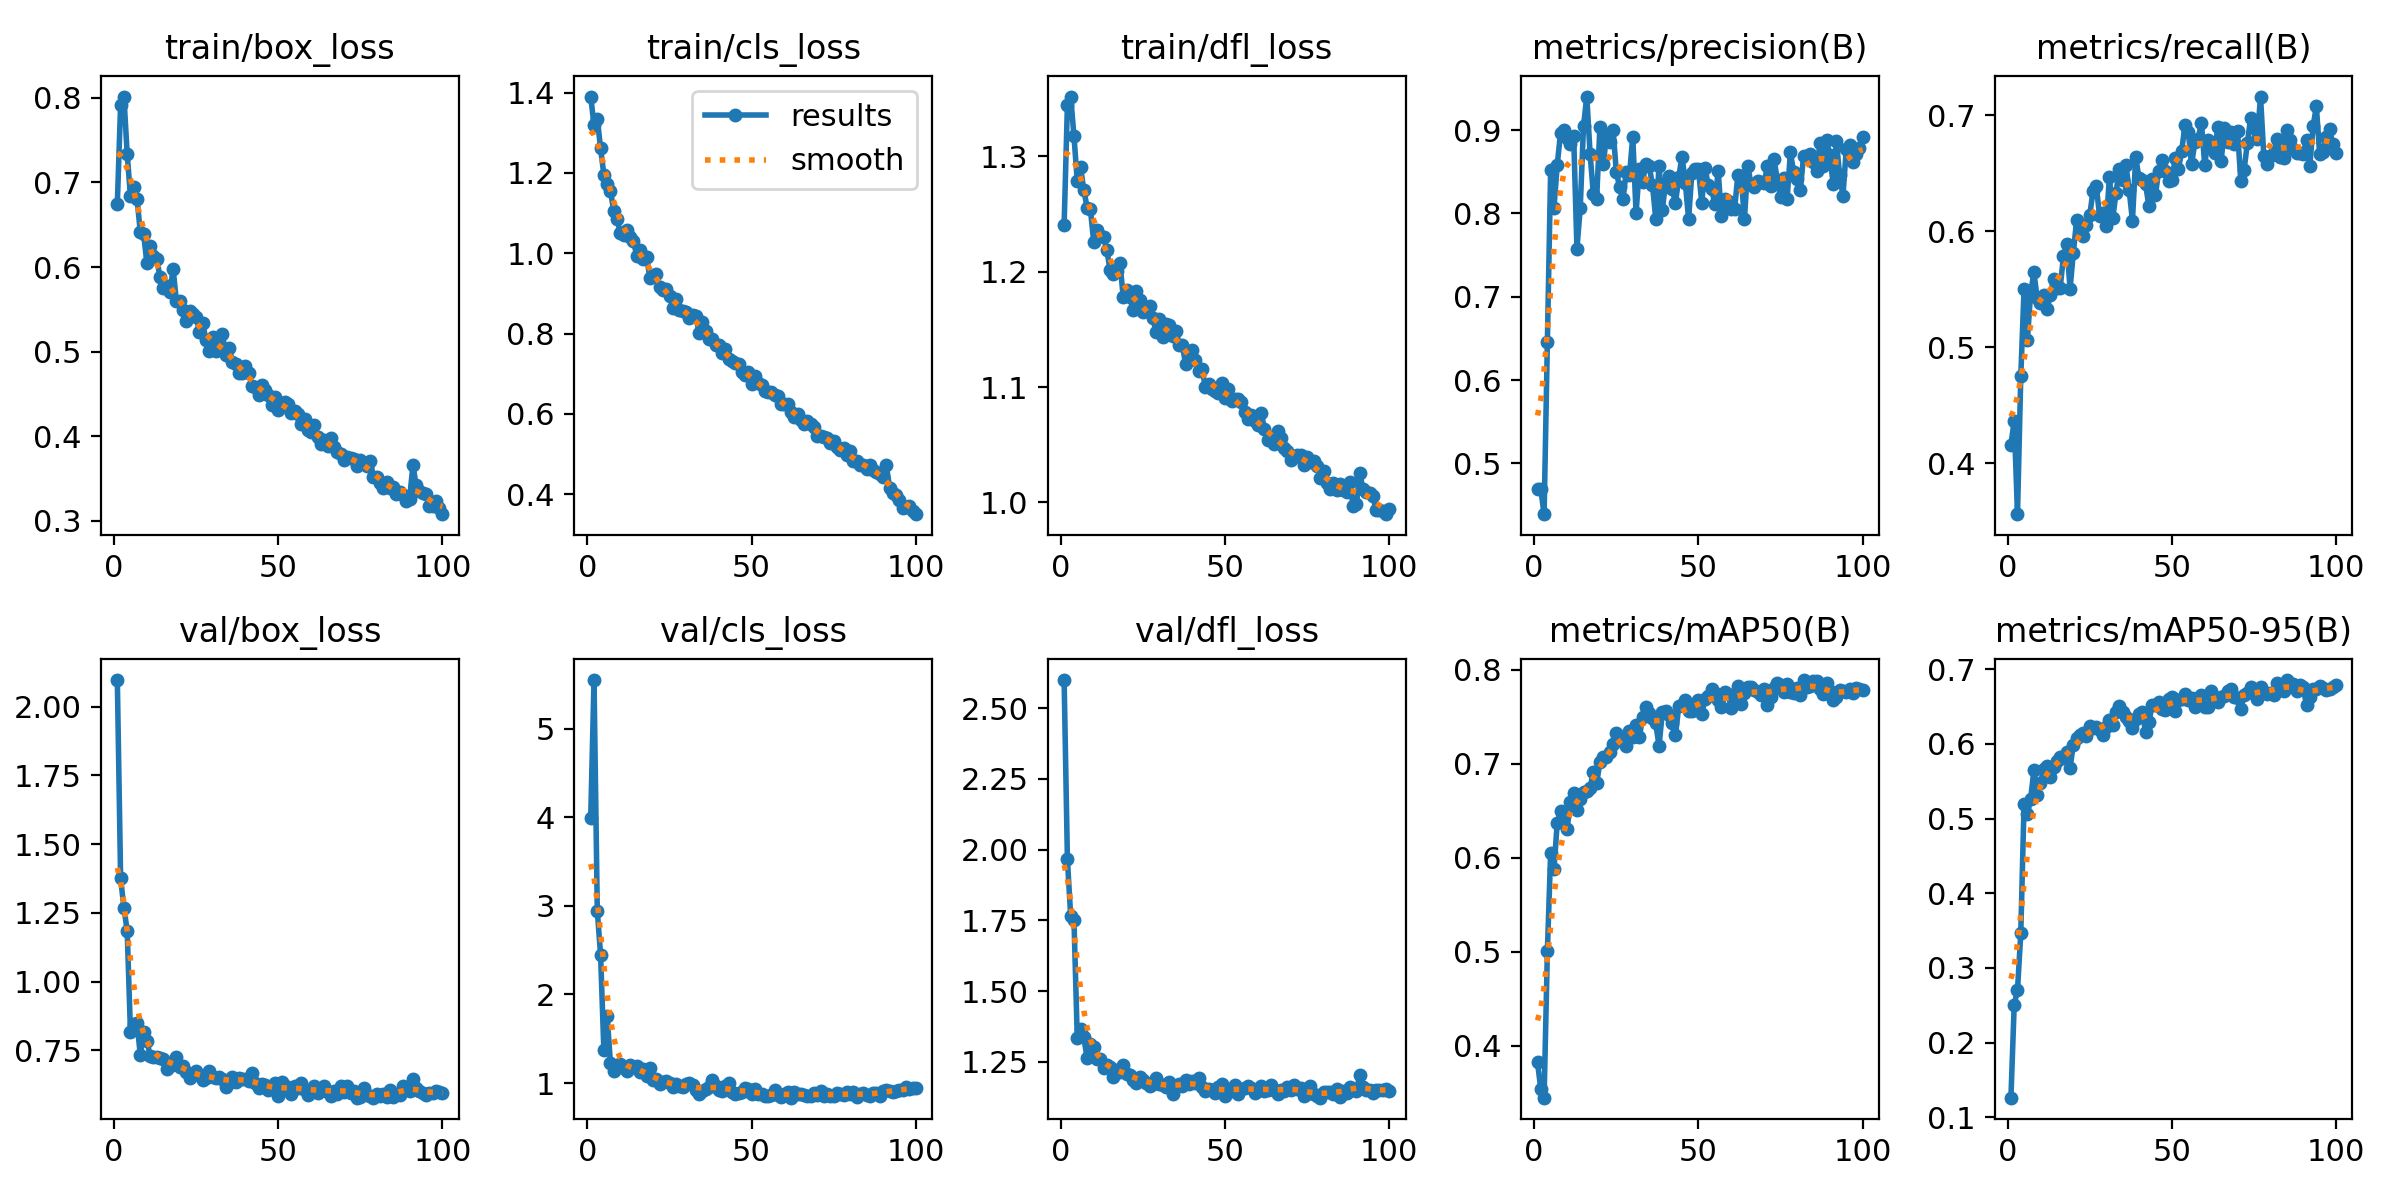

The data file committed next to this chart (first rows):
epoch, time, train/box_loss, train/cls_loss, train/dfl_loss, metrics/precision(B), metrics/recall(B), metrics/mAP50(B), metrics/mAP50-95(B), val/box_loss, val/cls_loss, val/dfl_loss, lr/pg0, lr/pg1, lr/pg2
1, 62.46, 0.675, 1.39, 1.241, 0.4691, 0.416, 0.3822, 0.1264, 2.097, 3.995, 2.599, 0.0005513, 0.0005513, 0.0005513
2, 125.7, 0.7914, 1.319, 1.345, 0.4688, 0.4369, 0.3535, 0.2508, 1.376, 5.547, 1.965, 0.001096, 0.001096, 0.001096
3, 190.3, 0.8014, 1.335, 1.352, 0.439, 0.3564, 0.3447, 0.2705, 1.269, 2.942, 1.765, 0.00163, 0.00163, 0.00163
4, 252.2, 0.7338, 1.261, 1.317, 0.6457, 0.475, 0.5004, 0.3462, 1.185, 2.447, 1.751, 0.001617, 0.001617, 0.001617
5, 313.5, 0.6837, 1.196, 1.279, 0.8526, 0.5504, 0.6056, 0.5194, 0.8161, 1.374, 1.335, 0.001601, 0.001601, 0.001601
6, 375.6, 0.6945, 1.172, 1.291, 0.8063, 0.506, 0.5876, 0.5055, 0.8467, 1.762, 1.368, 0.001584, 0.001584, 0.001584
7, 436.1, 0.6804, 1.155, 1.271, 0.8581, 0.5467, 0.6374, 0.5261, 0.848, 1.224, 1.337, 0.001568, 0.001568, 0.001568
8, 498.4, 0.6414, 1.106, 1.256, 0.8962, 0.5645, 0.6497, 0.5648, 0.7334, 1.136, 1.263, 0.001551, 0.001551, 0.001551
9, 560.9, 0.6396, 1.085, 1.254, 0.9, 0.5422, 0.6442, 0.5319, 0.8178, 1.2, 1.314, 0.001535, 0.001535, 0.001535
10, 623, 0.6046, 1.051, 1.226, 0.8903, 0.5384, 0.6308, 0.5478, 0.7859, 1.22, 1.303, 0.001518, 0.001518, 0.001518
11, 685.7, 0.6248, 1.046, 1.236, 0.8838, 0.545, 0.6594, 0.5656, 0.7301, 1.173, 1.26, 0.001502, 0.001502, 0.001502
12, 747.8, 0.6134, 1.058, 1.231, 0.8929, 0.5329, 0.6691, 0.5707, 0.7248, 1.137, 1.26, 0.001485, 0.001485, 0.001485
13, 809.8, 0.61, 1.041, 1.23, 0.7578, 0.5453, 0.6505, 0.5558, 0.7258, 1.206, 1.23, 0.001469, 0.001469, 0.001469
14, 872, 0.5879, 1.031, 1.219, 0.8064, 0.5592, 0.6622, 0.5692, 0.7237, 1.185, 1.239, 0.001452, 0.001452, 0.001452
15, 933.3, 0.5749, 0.9941, 1.202, 0.9048, 0.5511, 0.6703, 0.5773, 0.7198, 1.193, 1.231, 0.001436, 0.001436, 0.001436
16, 994.9, 0.578, 1.007, 1.198, 0.9402, 0.5514, 0.671, 0.5821, 0.6842, 1.125, 1.198, 0.001419, 0.001419, 0.001419
17, 1058, 0.571, 0.9868, 1.2, 0.8718, 0.5785, 0.6745, 0.5808, 0.6922, 1.16, 1.221, 0.001403, 0.001403, 0.001403
18, 1124, 0.5974, 0.9918, 1.208, 0.8231, 0.5889, 0.6915, 0.5891, 0.7097, 1.085, 1.215, 0.001386, 0.001386, 0.001386
19, 1192, 0.5594, 0.9395, 1.178, 0.8175, 0.5505, 0.6792, 0.5675, 0.7277, 1.167, 1.24, 0.00137, 0.00137, 0.00137
20, 1261, 0.5596, 0.9442, 1.184, 0.9037, 0.5811, 0.7019, 0.599, 0.6908, 1.033, 1.206, 0.001353, 0.001353, 0.001353
21, 1329, 0.5494, 0.9475, 1.178, 0.8589, 0.6095, 0.7078, 0.6082, 0.694, 1.042, 1.204, 0.001337, 0.001337, 0.001337
22, 1395, 0.5364, 0.9162, 1.167, 0.8921, 0.6038, 0.7074, 0.6113, 0.6729, 0.9938, 1.188, 0.00132, 0.00132, 0.00132
23, 1459, 0.5485, 0.9081, 1.183, 0.8862, 0.5957, 0.713, 0.6148, 0.6482, 1.008, 1.175, 0.001304, 0.001304, 0.001304
24, 1522, 0.5442, 0.9119, 1.175, 0.9006, 0.6056, 0.7212, 0.6098, 0.6653, 1.026, 1.196, 0.001287, 0.001287, 0.001287
25, 1585, 0.5414, 0.8944, 1.165, 0.8491, 0.614, 0.7331, 0.6237, 0.6757, 1.003, 1.187, 0.001271, 0.001271, 0.001271
26, 1649, 0.5227, 0.8629, 1.166, 0.8317, 0.6344, 0.7259, 0.6213, 0.6599, 0.9569, 1.174, 0.001254, 0.001254, 0.001254
27, 1712, 0.534, 0.886, 1.171, 0.8169, 0.6385, 0.7285, 0.6224, 0.642, 0.9878, 1.166, 0.001238, 0.001238, 0.001238
28, 1778, 0.5133, 0.8578, 1.16, 0.8497, 0.6129, 0.719, 0.618, 0.6506, 0.9727, 1.171, 0.001221, 0.001221, 0.001221
29, 1844, 0.5008, 0.8558, 1.148, 0.8461, 0.616, 0.7346, 0.6113, 0.6743, 0.9577, 1.192, 0.001205, 0.001205, 0.001205
30, 1910, 0.517, 0.855, 1.159, 0.892, 0.6048, 0.7282, 0.6222, 0.6518, 0.9899, 1.171, 0.001188, 0.001188, 0.001188
31, 1977, 0.501, 0.8397, 1.143, 0.8005, 0.6471, 0.7419, 0.6312, 0.6499, 1.007, 1.168, 0.001172, 0.001172, 0.001172
32, 2043, 0.5099, 0.8452, 1.155, 0.8531, 0.6111, 0.7281, 0.625, 0.652, 0.9821, 1.16, 0.001155, 0.001155, 0.001155
33, 2109, 0.521, 0.8431, 1.154, 0.8381, 0.633, 0.7499, 0.6421, 0.6447, 0.9202, 1.18, 0.001139, 0.001139, 0.001139
34, 2176, 0.4959, 0.802, 1.145, 0.8596, 0.654, 0.7609, 0.6511, 0.6176, 0.8791, 1.139, 0.001122, 0.001122, 0.001122
35, 2243, 0.5044, 0.8283, 1.149, 0.8563, 0.6438, 0.7542, 0.6419, 0.6334, 0.9072, 1.165, 0.001106, 0.001106, 0.001106
36, 2309, 0.4873, 0.8061, 1.136, 0.8343, 0.6573, 0.7485, 0.6361, 0.6535, 0.9374, 1.173, 0.001089, 0.001089, 0.001089
37, 2375, 0.4855, 0.7875, 1.136, 0.7933, 0.6353, 0.743, 0.6306, 0.6362, 0.9584, 1.167, 0.001073, 0.001073, 0.001073
38, 2441, 0.475, 0.7859, 1.12, 0.8569, 0.6091, 0.7189, 0.6211, 0.6512, 1.032, 1.186, 0.001056, 0.001056, 0.001056
39, 2507, 0.4752, 0.7719, 1.127, 0.8045, 0.6637, 0.7551, 0.6331, 0.6461, 0.9705, 1.171, 0.00104, 0.00104, 0.00104
40, 2574, 0.4825, 0.7705, 1.132, 0.8367, 0.6453, 0.7568, 0.6397, 0.6444, 0.9205, 1.181, 0.001023, 0.001023, 0.001023
41, 2640, 0.4751, 0.7507, 1.124, 0.8446, 0.6442, 0.7522, 0.6422, 0.638, 0.9067, 1.174, 0.001007, 0.001007, 0.001007
42, 2706, 0.4592, 0.762, 1.114, 0.8295, 0.6403, 0.7435, 0.6158, 0.6691, 0.967, 1.194, 0.0009904, 0.0009904, 0.0009904
43, 2772, 0.4578, 0.7375, 1.116, 0.8125, 0.6217, 0.7306, 0.6285, 0.6307, 0.9956, 1.163, 0.0009739, 0.0009739, 0.0009739
44, 2838, 0.449, 0.7319, 1.1, 0.8434, 0.645, 0.7613, 0.6521, 0.6117, 0.8963, 1.147, 0.0009574, 0.0009574, 0.0009574
45, 2905, 0.4602, 0.728, 1.103, 0.8682, 0.6313, 0.7627, 0.6521, 0.6289, 0.8801, 1.154, 0.0009409, 0.0009409, 0.0009409
46, 2971, 0.4548, 0.7241, 1.099, 0.8368, 0.6522, 0.768, 0.6564, 0.6228, 0.8867, 1.153, 0.0009244, 0.0009244, 0.0009244
47, 3037, 0.4486, 0.7055, 1.097, 0.7931, 0.6617, 0.7562, 0.647, 0.6074, 0.8987, 1.14, 0.0009078, 0.0009078, 0.0009078
48, 3103, 0.4374, 0.696, 1.094, 0.8489, 0.6518, 0.7559, 0.645, 0.6143, 0.9485, 1.16, 0.0008913, 0.0008913, 0.0008913
49, 3169, 0.4466, 0.705, 1.104, 0.8532, 0.6428, 0.7607, 0.6599, 0.6321, 0.9375, 1.17, 0.0008748, 0.0008748, 0.0008748
50, 3236, 0.4307, 0.6745, 1.091, 0.8528, 0.6437, 0.7679, 0.662, 0.5835, 0.8773, 1.13, 0.0008583, 0.0008583, 0.0008583
51, 3302, 0.4359, 0.6948, 1.098, 0.8127, 0.6628, 0.7531, 0.6439, 0.6347, 0.9344, 1.155, 0.0008418, 0.0008418, 0.0008418
52, 3368, 0.4405, 0.6768, 1.088, 0.8544, 0.6537, 0.7689, 0.6587, 0.6146, 0.8769, 1.146, 0.0008253, 0.0008253, 0.0008253
53, 3434, 0.4384, 0.6713, 1.09, 0.8337, 0.6691, 0.7724, 0.6595, 0.618, 0.8735, 1.169, 0.0008088, 0.0008088, 0.0008088
54, 3500, 0.4276, 0.6574, 1.09, 0.8291, 0.6916, 0.7793, 0.6671, 0.5915, 0.8523, 1.138, 0.0007923, 0.0007923, 0.0007923
55, 3564, 0.4295, 0.6553, 1.087, 0.8113, 0.6856, 0.7755, 0.6588, 0.6206, 0.8572, 1.156, 0.0007758, 0.0007758, 0.0007758
56, 3629, 0.4267, 0.6552, 1.078, 0.8509, 0.6575, 0.7679, 0.6614, 0.615, 0.8603, 1.158, 0.0007593, 0.0007593, 0.0007593
57, 3693, 0.414, 0.6468, 1.072, 0.7964, 0.6764, 0.7606, 0.6493, 0.6325, 0.927, 1.165, 0.0007428, 0.0007428, 0.0007428
58, 3759, 0.4202, 0.6451, 1.075, 0.8173, 0.6797, 0.7762, 0.6609, 0.6054, 0.8692, 1.158, 0.0007263, 0.0007263, 0.0007263
59, 3826, 0.4078, 0.6238, 1.07, 0.8152, 0.693, 0.774, 0.6654, 0.5897, 0.8407, 1.139, 0.0007098, 0.0007098, 0.0007098
60, 3892, 0.4054, 0.6238, 1.067, 0.8048, 0.6573, 0.7593, 0.6497, 0.5984, 0.8728, 1.151, 0.0006933, 0.0006933, 0.0006933
... 40 more rows
